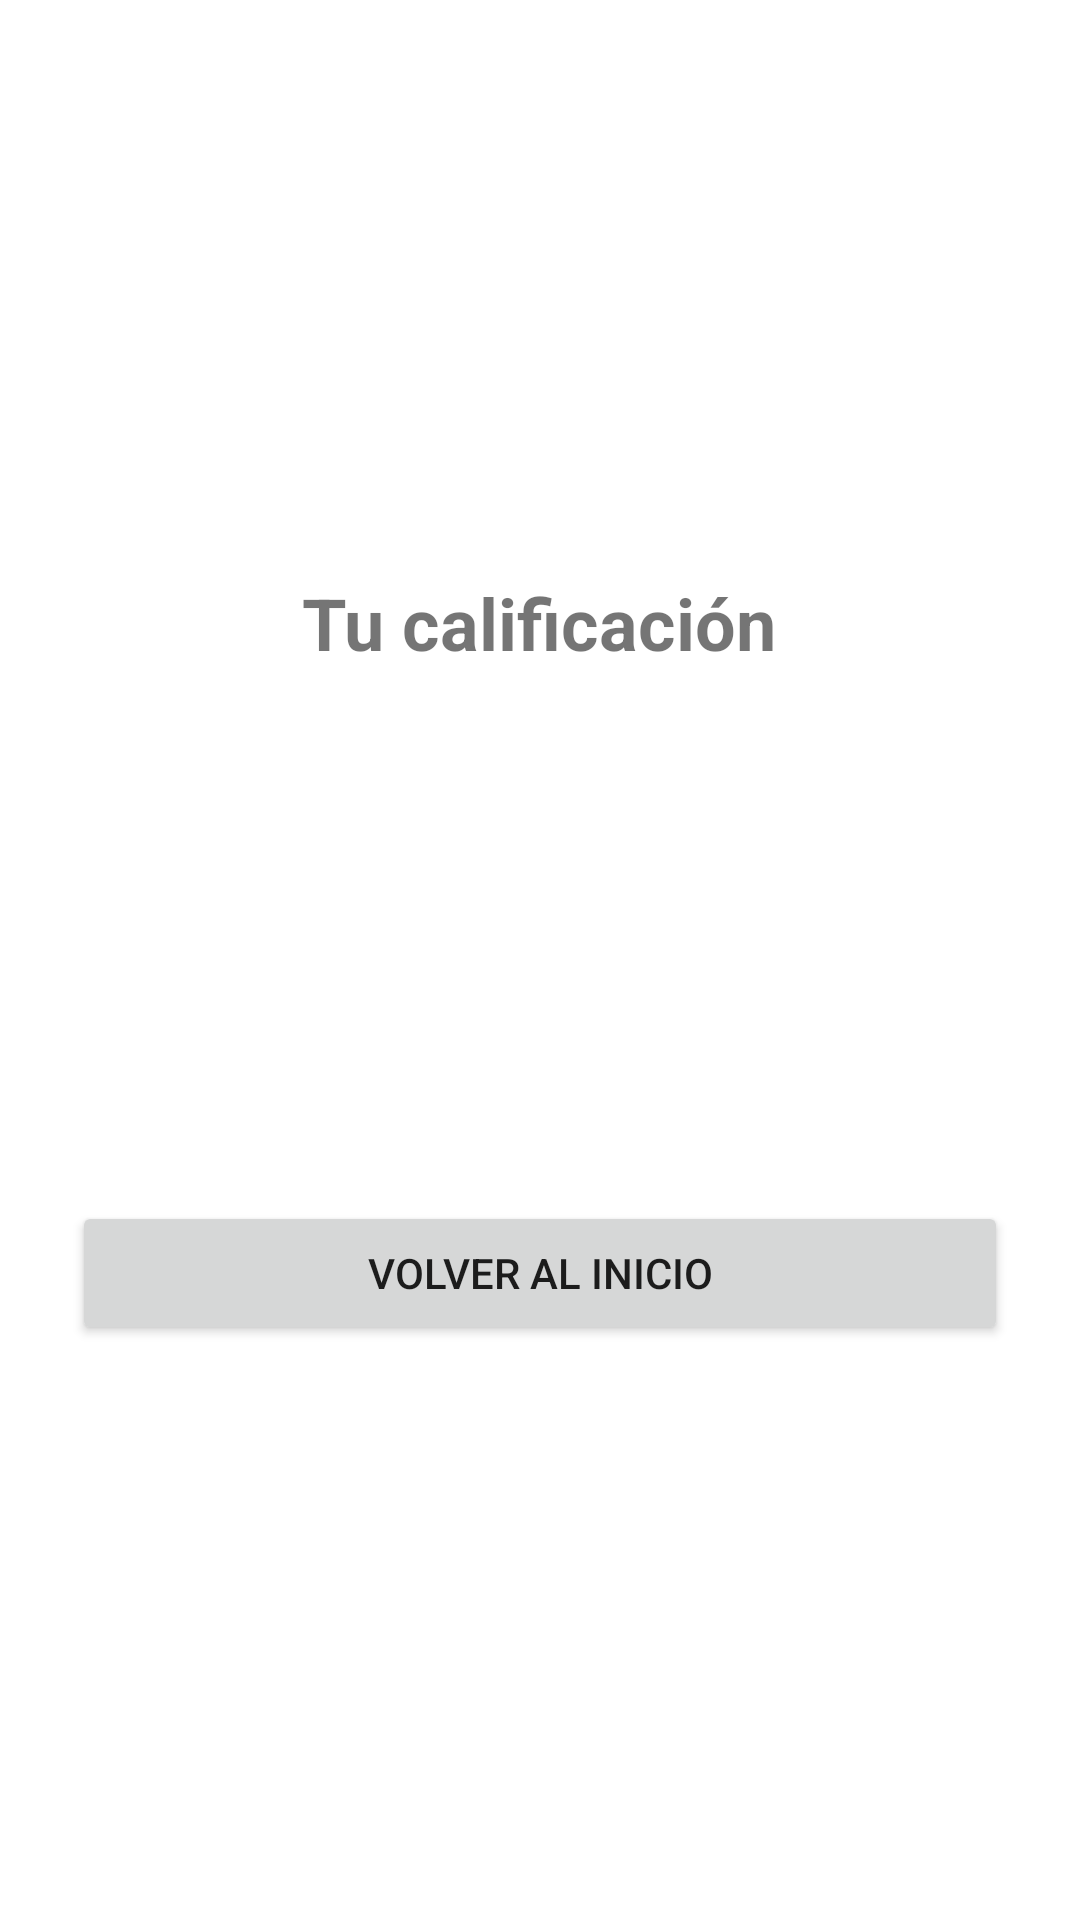

This screen was rendered from an Android layout file. Write that file and the resources it references.
<!-- AndroidManifest.xml: application theme Theme.Exap1GESR -->
<!-- res/layout/activity_main4.xml -->
<?xml version="1.0" encoding="utf-8"?>
<LinearLayout xmlns:android="http://schemas.android.com/apk/res/android"
    android:layout_width="match_parent"
    android:layout_height="match_parent"
    android:orientation="vertical"
    android:gravity="center"
    android:padding="24dp">

    <TextView
        android:layout_width="wrap_content"
        android:layout_height="wrap_content"
        android:text="@string/tu_calificacion"
        android:textSize="24sp"
        android:textStyle="bold"
        android:layout_marginBottom="32dp"/>

    <TextView
        android:id="@+id/porcentajeTextView"
        android:layout_width="wrap_content"
        android:layout_height="wrap_content"
        android:textSize="48sp"
        android:textStyle="bold"
        android:layout_marginBottom="16dp"/>

    <TextView
        android:id="@+id/mensajeTextView"
        android:layout_width="wrap_content"
        android:layout_height="wrap_content"
        android:textSize="24sp"
        android:layout_marginBottom="32dp"/>

    <Button
        android:id="@+id/volverButton"
        android:layout_width="match_parent"
        android:layout_height="wrap_content"
        android:text="Volver al inicio"/>

</LinearLayout>
<!-- resources referenced by this layout -->
<resources>
  <string name="tu_calificacion">Tu calificación</string>
  <style name="Theme.Exap1GESR" parent="Theme.MaterialComponents.DayNight.DarkActionBar">
          
          <item name="colorPrimary">@color/purple_500</item>
          <item name="colorPrimaryVariant">@color/purple_700</item>
          <item name="colorOnPrimary">@color/white</item>
          
          <item name="colorSecondary">@color/teal_200</item>
          <item name="colorSecondaryVariant">@color/teal_700</item>
          <item name="colorOnSecondary">@color/black</item>
          
          <item name="android:statusBarColor">?attr/colorPrimaryVariant</item>
          
      </style>
  <!-- not gathered from this repository: default colours our renderer supplied (Android Studio template values) -->
  <color name="purple_500">#FF6200EE</color>
  <color name="purple_700">#FF3700B3</color>
  <color name="teal_200">#FF03DAC5</color>
  <color name="teal_700">#FF018786</color>
  <color name="black">#FF000000</color>
  <color name="white">#FFFFFFFF</color>
</resources>
